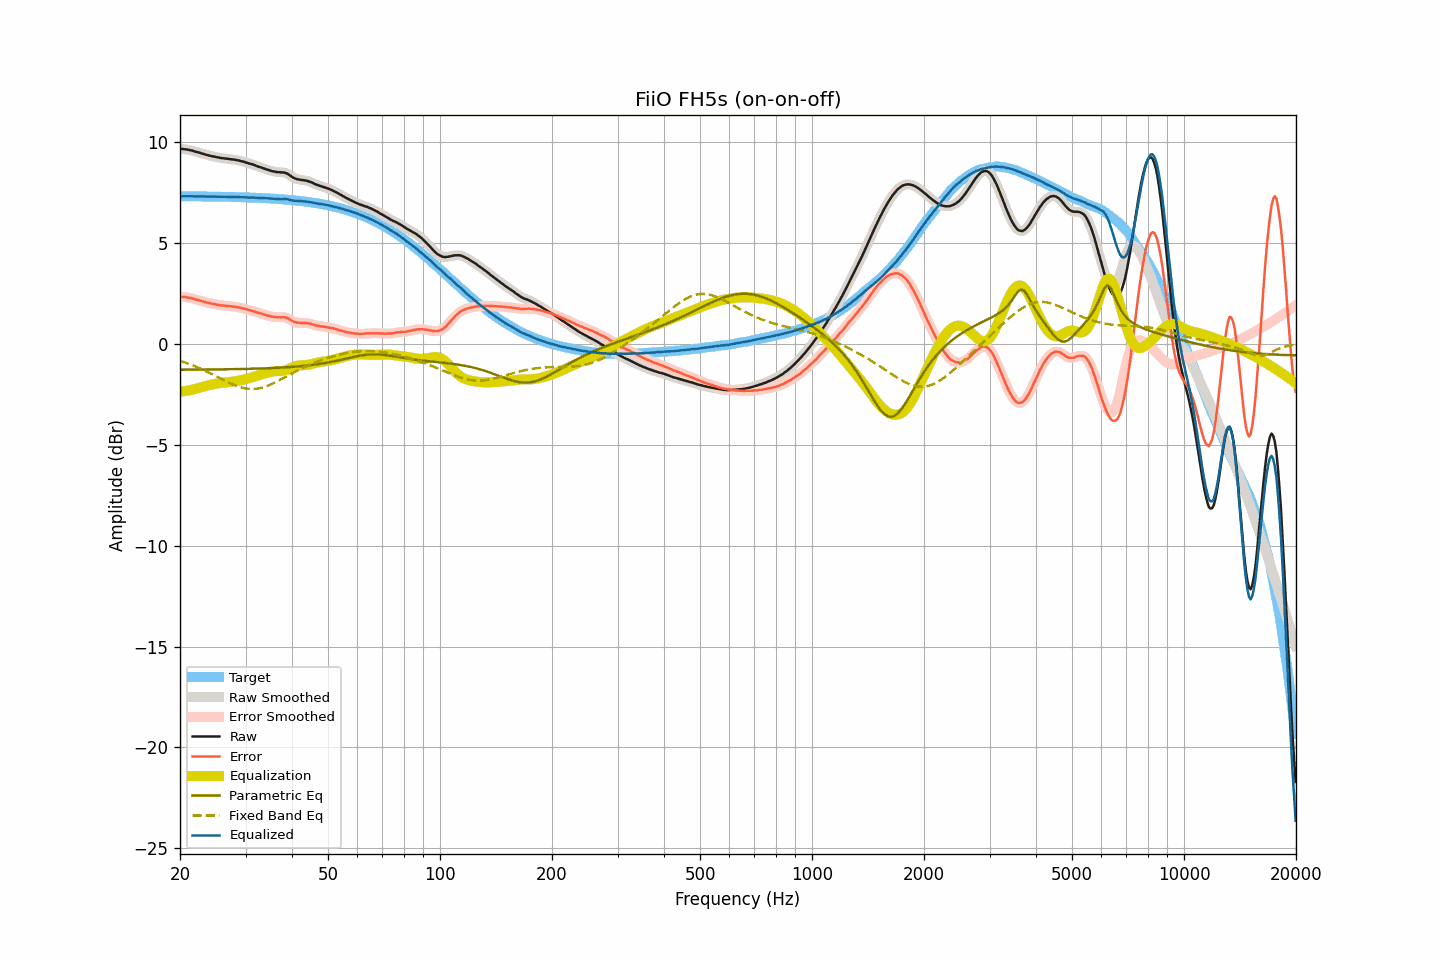

The file beside this chart, header and first rows:
frequency, raw, smoothed, error, error_smoothed, equalization, parametric_eq, fixed_band_eq, equalized_raw, equalized_smoothed, target
20.00, 9.68, 9.68, 2.35, 2.35, -2.36, -1.27, -0.83, 7.33, 7.33, 7.33
20.20, 9.67, 9.68, 2.34, 2.35, -2.35, -1.27, -0.86, 7.32, 7.33, 7.33
20.40, 9.67, 9.67, 2.34, 2.34, -2.34, -1.27, -0.88, 7.33, 7.33, 7.33
20.61, 9.66, 9.66, 2.33, 2.33, -2.33, -1.27, -0.91, 7.33, 7.33, 7.33
20.81, 9.65, 9.65, 2.32, 2.32, -2.32, -1.27, -0.94, 7.33, 7.33, 7.33
21.02, 9.63, 9.64, 2.30, 2.31, -2.30, -1.27, -0.96, 7.33, 7.33, 7.33
21.23, 9.62, 9.62, 2.30, 2.29, -2.29, -1.27, -0.99, 7.33, 7.33, 7.33
21.44, 9.60, 9.60, 2.28, 2.28, -2.27, -1.27, -1.02, 7.33, 7.33, 7.33
21.66, 9.58, 9.58, 2.26, 2.25, -2.25, -1.27, -1.05, 7.33, 7.33, 7.33
21.87, 9.55, 9.56, 2.23, 2.23, -2.23, -1.27, -1.09, 7.32, 7.32, 7.32
22.09, 9.53, 9.53, 2.21, 2.21, -2.21, -1.27, -1.12, 7.32, 7.32, 7.32
22.31, 9.51, 9.51, 2.19, 2.19, -2.19, -1.27, -1.15, 7.32, 7.32, 7.32
22.54, 9.49, 9.49, 2.17, 2.17, -2.17, -1.26, -1.19, 7.33, 7.32, 7.32
22.76, 9.46, 9.47, 2.14, 2.15, -2.14, -1.26, -1.22, 7.32, 7.32, 7.32
22.99, 9.44, 9.44, 2.12, 2.12, -2.12, -1.26, -1.26, 7.32, 7.32, 7.32
23.22, 9.42, 9.42, 2.10, 2.10, -2.10, -1.26, -1.30, 7.32, 7.32, 7.32
23.45, 9.39, 9.40, 2.07, 2.08, -2.08, -1.26, -1.33, 7.31, 7.32, 7.32
23.69, 9.37, 9.37, 2.06, 2.06, -2.06, -1.26, -1.37, 7.32, 7.32, 7.32
23.92, 9.35, 9.35, 2.04, 2.03, -2.04, -1.26, -1.41, 7.31, 7.31, 7.32
24.16, 9.33, 9.33, 2.02, 2.02, -2.02, -1.26, -1.45, 7.31, 7.31, 7.31
24.40, 9.31, 9.32, 2.00, 2.00, -2.00, -1.26, -1.49, 7.31, 7.31, 7.31
24.65, 9.30, 9.30, 1.99, 1.99, -1.98, -1.26, -1.53, 7.32, 7.31, 7.31
24.89, 9.28, 9.28, 1.97, 1.97, -1.97, -1.26, -1.57, 7.31, 7.31, 7.31
25.14, 9.26, 9.27, 1.95, 1.96, -1.96, -1.26, -1.61, 7.31, 7.31, 7.31
25.39, 9.25, 9.25, 1.94, 1.94, -1.94, -1.25, -1.65, 7.31, 7.31, 7.31
25.65, 9.23, 9.24, 1.93, 1.93, -1.93, -1.25, -1.70, 7.30, 7.30, 7.31
25.91, 9.22, 9.22, 1.92, 1.92, -1.92, -1.25, -1.74, 7.30, 7.30, 7.31
26.16, 9.21, 9.21, 1.91, 1.91, -1.91, -1.25, -1.78, 7.30, 7.30, 7.30
26.43, 9.20, 9.20, 1.90, 1.90, -1.90, -1.25, -1.82, 7.30, 7.30, 7.30
26.69, 9.19, 9.19, 1.89, 1.89, -1.89, -1.25, -1.86, 7.30, 7.30, 7.30
26.96, 9.18, 9.18, 1.88, 1.88, -1.88, -1.25, -1.90, 7.30, 7.30, 7.30
27.23, 9.17, 9.17, 1.88, 1.88, -1.88, -1.25, -1.94, 7.30, 7.30, 7.30
27.50, 9.16, 9.16, 1.87, 1.87, -1.87, -1.24, -1.97, 7.29, 7.30, 7.30
27.77, 9.15, 9.15, 1.86, 1.86, -1.86, -1.24, -2.01, 7.29, 7.29, 7.29
28.05, 9.14, 9.14, 1.85, 1.85, -1.85, -1.24, -2.04, 7.29, 7.29, 7.29
28.33, 9.12, 9.13, 1.83, 1.84, -1.84, -1.24, -2.07, 7.29, 7.29, 7.29
28.62, 9.11, 9.11, 1.83, 1.82, -1.82, -1.24, -2.10, 7.29, 7.29, 7.29
28.90, 9.09, 9.09, 1.81, 1.81, -1.81, -1.24, -2.13, 7.29, 7.29, 7.28
29.19, 9.07, 9.07, 1.79, 1.79, -1.79, -1.24, -2.15, 7.28, 7.28, 7.28
29.48, 9.05, 9.05, 1.77, 1.77, -1.77, -1.23, -2.17, 7.28, 7.28, 7.28
29.78, 9.03, 9.03, 1.76, 1.75, -1.75, -1.23, -2.19, 7.28, 7.28, 7.28
30.08, 9.00, 9.01, 1.73, 1.73, -1.73, -1.23, -2.20, 7.27, 7.27, 7.27
30.38, 8.98, 8.98, 1.71, 1.71, -1.71, -1.23, -2.22, 7.27, 7.27, 7.27
30.68, 8.95, 8.96, 1.68, 1.69, -1.69, -1.23, -2.22, 7.26, 7.27, 7.27
30.99, 8.93, 8.93, 1.67, 1.67, -1.67, -1.22, -2.23, 7.27, 7.27, 7.27
31.30, 8.91, 8.91, 1.65, 1.65, -1.64, -1.22, -2.23, 7.27, 7.27, 7.26
31.61, 8.88, 8.88, 1.62, 1.62, -1.62, -1.22, -2.23, 7.26, 7.26, 7.26
31.93, 8.85, 8.85, 1.60, 1.60, -1.60, -1.22, -2.22, 7.26, 7.26, 7.26
32.24, 8.82, 8.82, 1.57, 1.57, -1.57, -1.22, -2.21, 7.25, 7.25, 7.25
32.57, 8.79, 8.80, 1.54, 1.55, -1.55, -1.21, -2.19, 7.25, 7.25, 7.25
32.89, 8.77, 8.77, 1.53, 1.52, -1.52, -1.21, -2.18, 7.25, 7.25, 7.25
33.22, 8.74, 8.74, 1.50, 1.50, -1.50, -1.21, -2.16, 7.25, 7.25, 7.24
33.55, 8.71, 8.71, 1.47, 1.47, -1.47, -1.20, -2.14, 7.24, 7.24, 7.24
33.89, 8.68, 8.68, 1.45, 1.45, -1.45, -1.20, -2.11, 7.23, 7.24, 7.23
34.23, 8.65, 8.66, 1.42, 1.43, -1.43, -1.20, -2.08, 7.23, 7.23, 7.23
34.57, 8.63, 8.63, 1.41, 1.40, -1.40, -1.20, -2.05, 7.23, 7.22, 7.23
34.92, 8.60, 8.60, 1.38, 1.38, -1.38, -1.19, -2.02, 7.22, 7.22, 7.22
35.27, 8.58, 8.58, 1.37, 1.37, -1.37, -1.19, -1.98, 7.22, 7.22, 7.22
35.62, 8.56, 8.56, 1.35, 1.35, -1.35, -1.19, -1.95, 7.21, 7.21, 7.21
35.97, 8.55, 8.55, 1.35, 1.34, -1.35, -1.18, -1.91, 7.21, 7.20, 7.21
... 635 more rows
